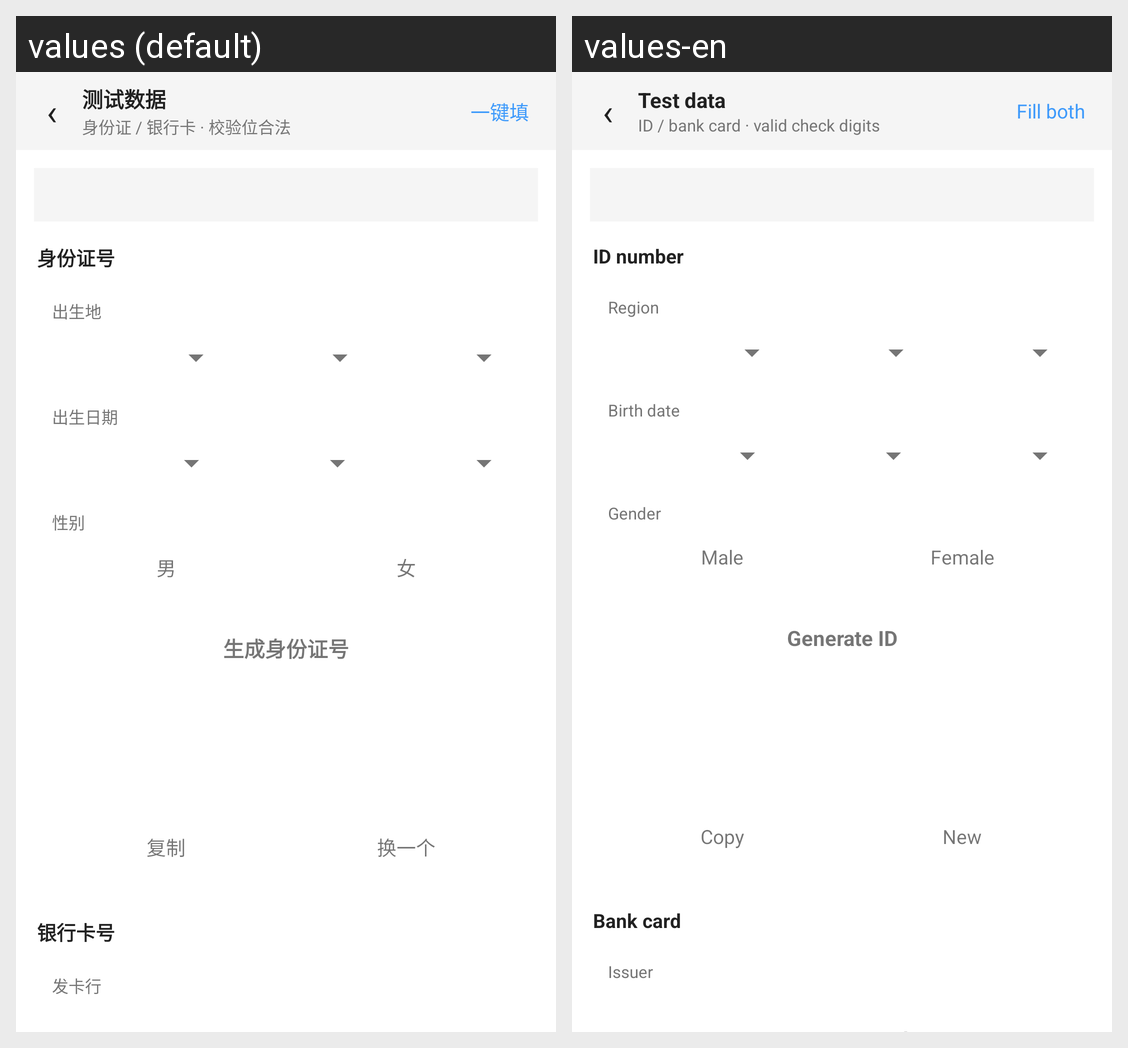

This grid shows one Android layout under two languages. Give, for every string resource on the screen, its name, the default text and each shown locale's text.
Android screen res/layout/activity_testdata.xml rendered under 2 locales, left to right: values (default), values-en. Device: Nexus 5 (rendered at 1080×1920; each locale shown at half size, 540×960, under a caption strip naming it); theme Theme_Hex_0.
Strings drawn on this screen, with the default value and each locale's value (text and hints the layout hard-codes, and strings that could not be matched under every locale, appear in the picture but are not listed):

td_title
  values: 测试数据
  values-en: Test data

td_subtitle
  values: 身份证 / 银行卡 · 校验位合法
  values-en: ID / bank card · valid check digits

td_fill_all
  values: 一键填
  values-en: Fill both

td_id_card
  values: 身份证号
  values-en: ID number

td_origin
  values: 出生地
  values-en: Region

td_birthday
  values: 出生日期
  values-en: Birth date

td_gender
  values: 性别
  values-en: Gender

td_male
  values: 男
  values-en: Male

td_female
  values: 女
  values-en: Female

td_gen_id
  values: 生成身份证号
  values-en: Generate ID

td_copy
  values: 复制
  values-en: Copy

td_new_one
  values: 换一个
  values-en: New

td_bank_card
  values: 银行卡号
  values-en: Bank card

td_bank_issuer
  values: 发卡行
  values-en: Issuer
